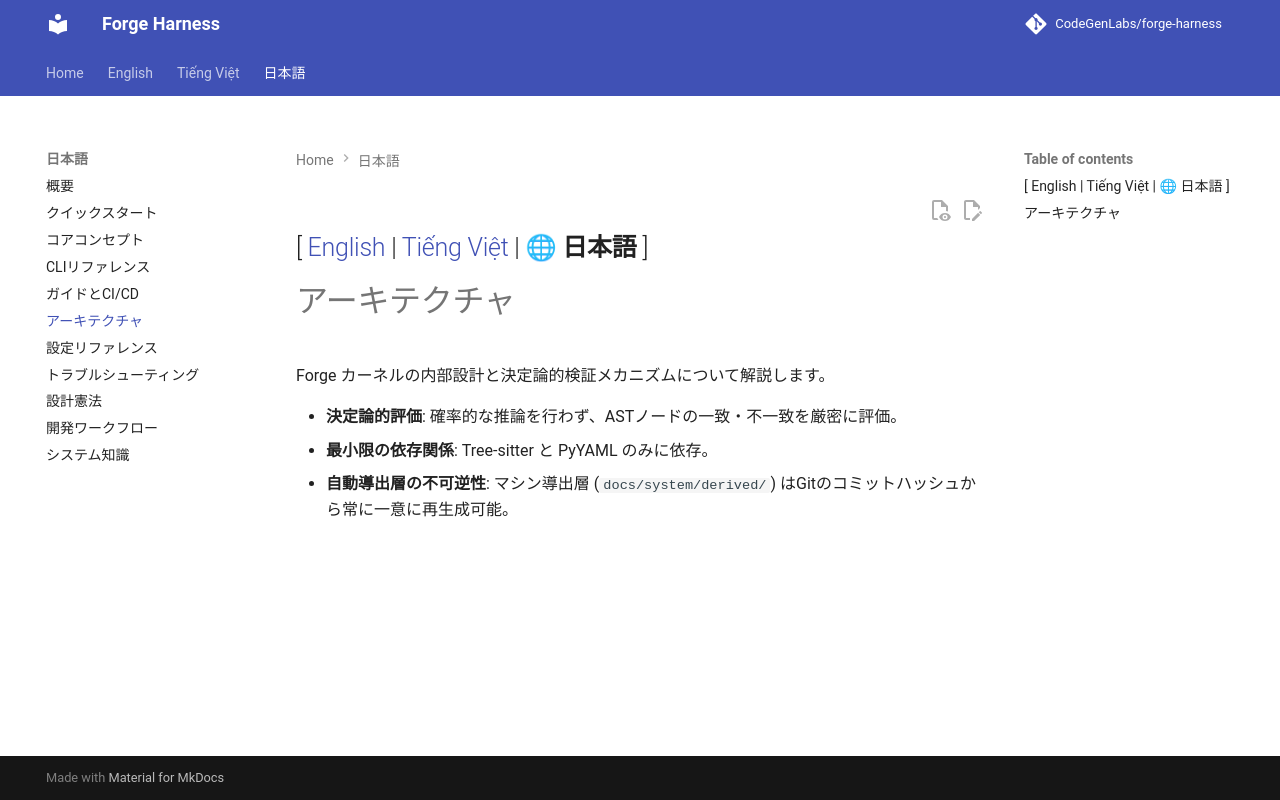

repository: CodeGenLabs/Forge · page: ja/architecture/index.html · generator: mkdocs

[ [English](../en/architecture.md) | [Tiếng Việt](../vi/architecture.md) | 🌐 **日本語** ]
---

# アーキテクチャ

Forge カーネルの内部設計と決定論的検証メカニズムについて解説します。

* **決定論的評価**: 確率的な推論を行わず、ASTノードの一致・不一致を厳密に評価。
* **最小限の依存関係**: Tree-sitter と PyYAML のみに依存。
* **自動導出層の不可逆性**: マシン導出層 (`docs/system/derived/`) はGitのコミットハッシュから常に一意に再生成可能。
